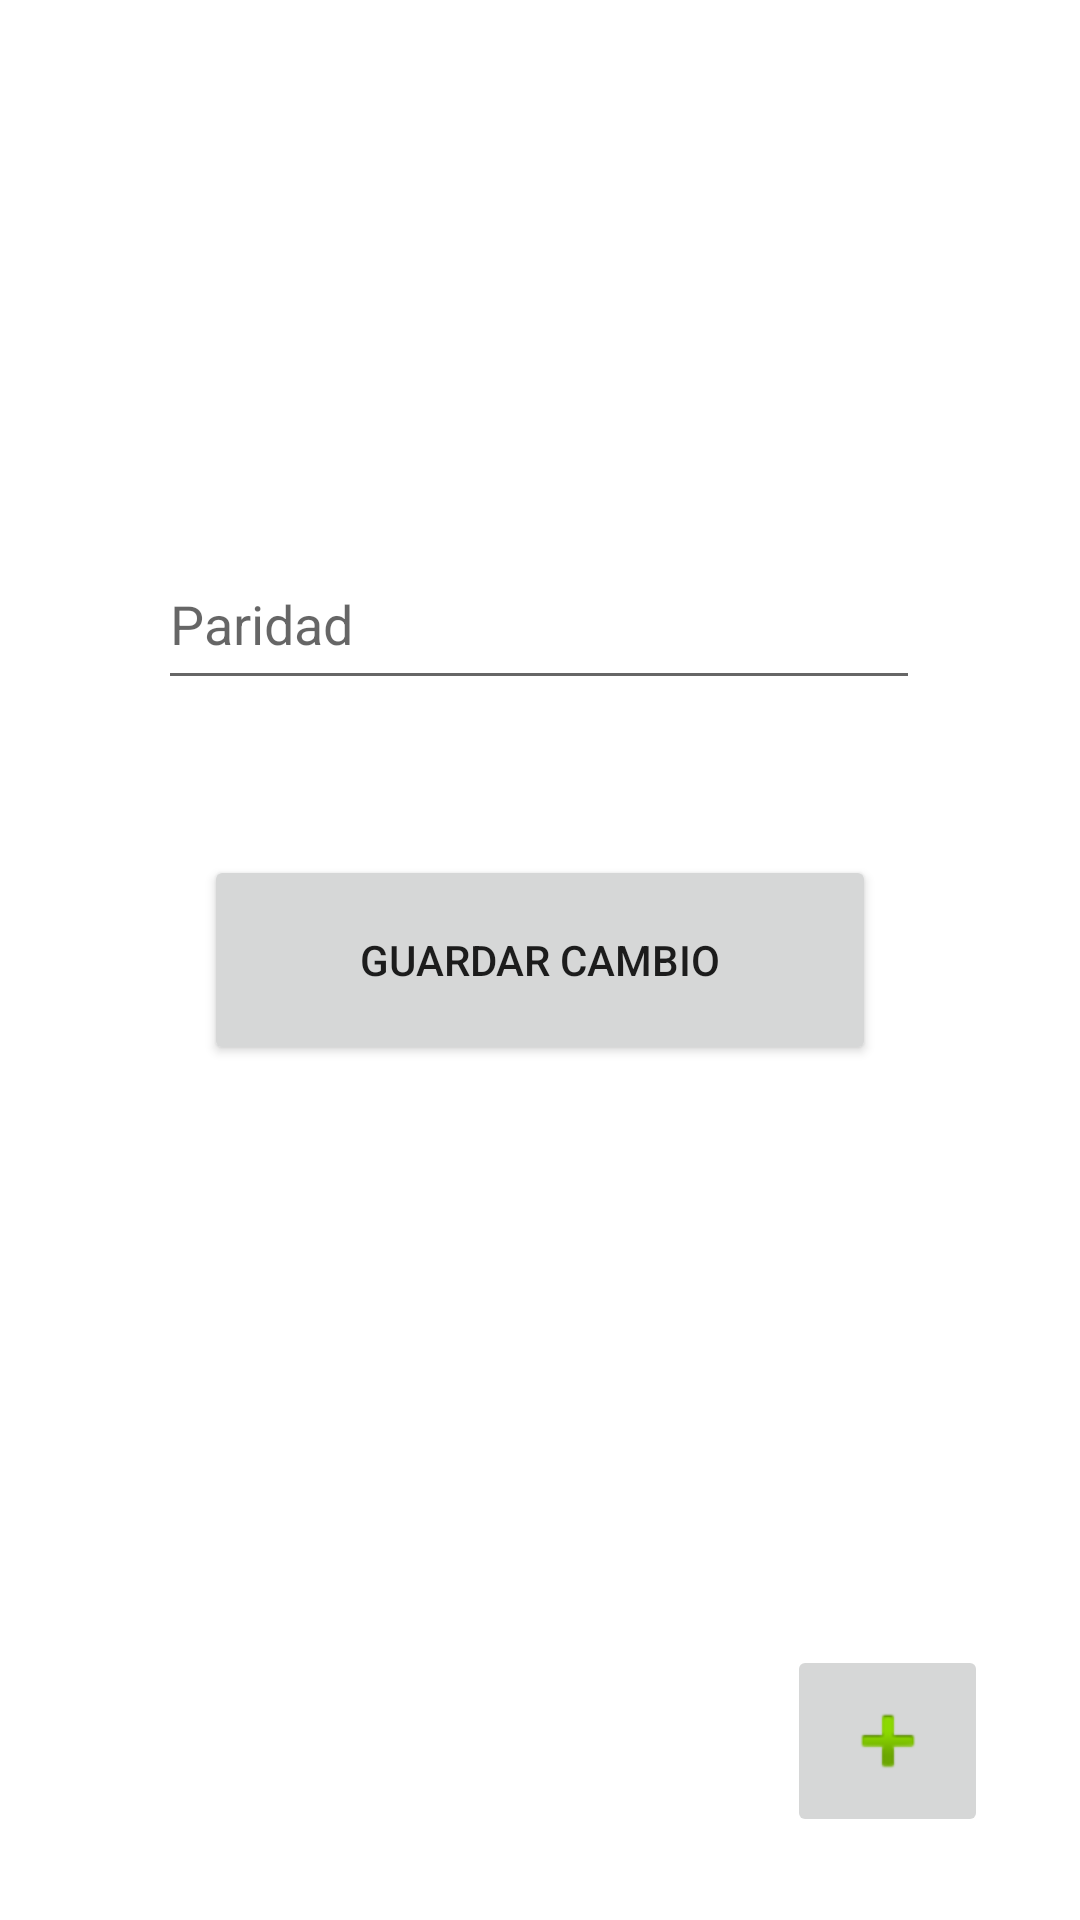

Here is an Android app screen rendered from its layout file. Give the layout XML and the strings, colors and styles it references.
<!-- AndroidManifest.xml: application theme Theme.Conversiondolares -->
<!-- res/layout/activity_ajustes.xml -->
<?xml version="1.0" encoding="utf-8"?>
<androidx.constraintlayout.widget.ConstraintLayout xmlns:android="http://schemas.android.com/apk/res/android"
    xmlns:app="http://schemas.android.com/apk/res-auto"
    xmlns:tools="http://schemas.android.com/tools"
    android:layout_width="match_parent"
    android:layout_height="match_parent"
    tools:context="Ajustes">

    <Button
        android:id="@+id/guardar"
        android:layout_width="224dp"
        android:layout_height="70dp"
        android:onClick="paridad"
        android:text="Guardar cambio"
        app:layout_constraintBottom_toBottomOf="parent"
        app:layout_constraintEnd_toEndOf="parent"
        app:layout_constraintStart_toStartOf="parent"
        app:layout_constraintTop_toTopOf="parent" />

    <ImageButton
        android:id="@+id/Next"
        android:layout_width="67dp"
        android:layout_height="64dp"
        app:layout_constraintBottom_toBottomOf="parent"
        app:layout_constraintEnd_toEndOf="parent"
        app:layout_constraintHorizontal_bias="0.895"
        app:layout_constraintStart_toStartOf="parent"
        app:layout_constraintTop_toTopOf="parent"
        app:layout_constraintVertical_bias="0.952"
        app:srcCompat="@android:drawable/ic_input_add" />

    <EditText
        android:id="@+id/Caja"
        android:layout_width="254dp"
        android:layout_height="54dp"
        android:ems="10"
        android:hint="Paridad"
        android:inputType="textPersonName"
        app:layout_constraintBottom_toTopOf="@+id/guardar"
        app:layout_constraintEnd_toEndOf="parent"
        app:layout_constraintHorizontal_bias="0.496"
        app:layout_constraintStart_toStartOf="parent"
        app:layout_constraintTop_toTopOf="parent"
        app:layout_constraintVertical_bias="0.776" />

</androidx.constraintlayout.widget.ConstraintLayout>
<!-- resources referenced by this layout -->
<resources>
  <style name="Theme.Conversiondolares" parent="Theme.MaterialComponents.DayNight.DarkActionBar">
          
          <item name="colorPrimary">@color/purple_500</item>
          <item name="colorPrimaryVariant">@color/purple_700</item>
          <item name="colorOnPrimary">@color/white</item>
          
          <item name="colorSecondary">@color/teal_200</item>
          <item name="colorSecondaryVariant">@color/teal_700</item>
          <item name="colorOnSecondary">@color/black</item>
          
          <item name="android:statusBarColor" tools:targetApi="l">?attr/colorPrimaryVariant</item>
          
      </style>
  <!-- not gathered from this repository: default colours our renderer supplied (Android Studio template values) -->
  <color name="purple_500">#FF6200EE</color>
  <color name="purple_700">#FF3700B3</color>
  <color name="teal_200">#FF03DAC5</color>
  <color name="teal_700">#FF018786</color>
  <color name="black">#FF000000</color>
  <color name="white">#FFFFFFFF</color>
</resources>
